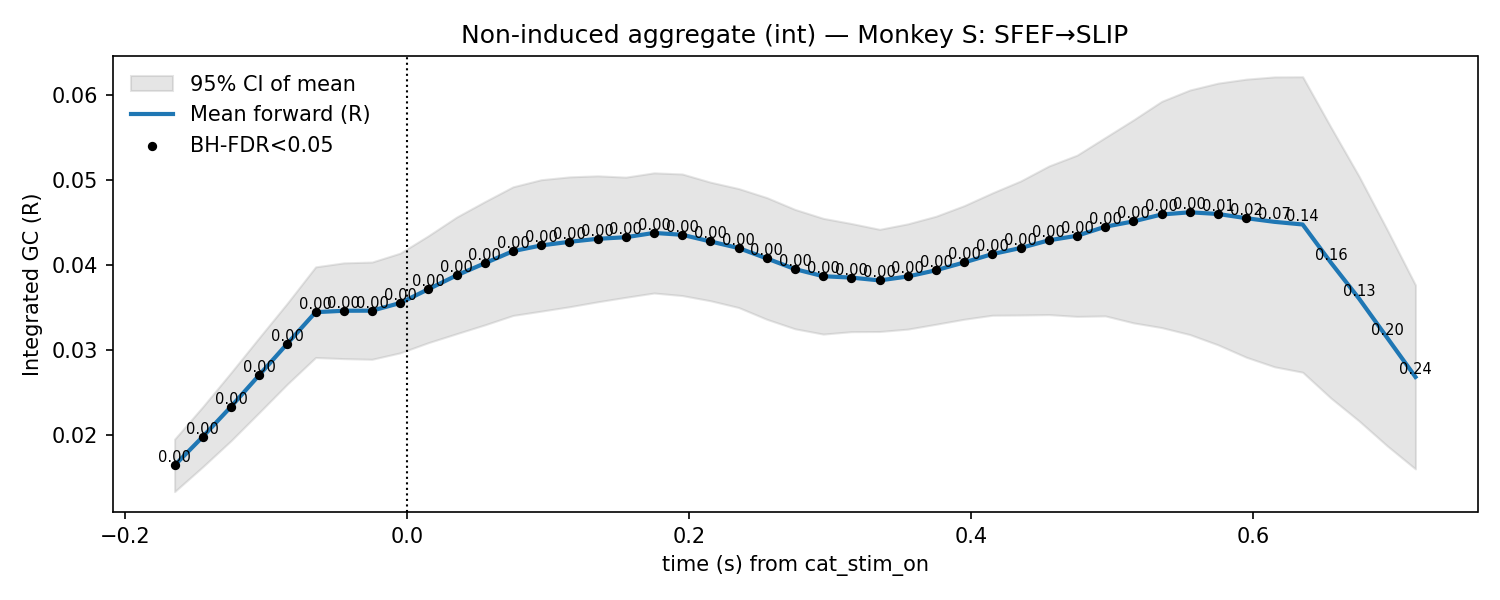

The table this chart was drawn from, first rows:
t, mu, lo, hi, p_stouffer, sig_fdr, n_sessions
-0.165, 0.01642, 0.01334, 0.01951, 0.003242, 1, 12.0
-0.145, 0.0198, 0.01626, 0.02333, 0.001584, 1, 12.0
-0.125, 0.02334, 0.01933, 0.02735, 0.0008219, 1, 12.0
-0.105, 0.02705, 0.02265, 0.03146, 0.0002509, 1, 12.0
-0.085, 0.03077, 0.026, 0.03553, 6.452923138755562e-05, 1, 12.0
-0.065, 0.03446, 0.02913, 0.03979, 2.5624059754592032e-05, 1, 12.0
-0.045, 0.03463, 0.02899, 0.04027, 2.7412857077191433e-05, 1, 12.0
-0.025, 0.03464, 0.02892, 0.04036, 3.414510719512709e-05, 1, 12.0
-0.005, 0.03554, 0.02967, 0.04141, 9.742637482657024e-06, 1, 12.0
0.015, 0.03717, 0.03087, 0.04346, 1.4748276477849487e-06, 1, 12.0
0.035, 0.03879, 0.03193, 0.04565, 3.3608480554114806e-07, 1, 12.0
0.055, 0.04022, 0.03297, 0.04747, 3.382132084395195e-07, 1, 12.0
0.075, 0.04165, 0.03407, 0.04922, 1.0230131863853131e-07, 1, 12.0
0.095, 0.04232, 0.03458, 0.05006, 1.3116933905710226e-07, 1, 12.0
0.115, 0.04274, 0.0351, 0.05039, 3.272479254246008e-08, 1, 12.0
0.135, 0.0431, 0.03568, 0.05051, 1.9304666420971728e-08, 1, 12.0
0.155, 0.04328, 0.03621, 0.05036, 3.874255805058624e-09, 1, 12.0
0.175, 0.04379, 0.03672, 0.05087, 5.657425639071789e-10, 1, 12.0
0.195, 0.04357, 0.03642, 0.05073, 3.875780807405249e-10, 1, 12.0
0.215, 0.04279, 0.03581, 0.04977, 6.449751843717877e-10, 1, 12.0
0.235, 0.04201, 0.03501, 0.04901, 2.7459440277155522e-09, 1, 12.0
0.255, 0.04079, 0.03362, 0.04795, 1.761068169070512e-08, 1, 12.0
0.275, 0.03953, 0.0325, 0.04656, 9.235161787524149e-07, 1, 12.0
0.295, 0.03869, 0.03188, 0.04551, 2.5596429127472398e-05, 1, 12.0
0.315, 0.03853, 0.03216, 0.0449, 8.941334970868908e-05, 1, 12.0
0.335, 0.0382, 0.03218, 0.04421, 0.000943, 1, 12.0
0.355, 0.03866, 0.03247, 0.04486, 0.002126, 1, 12.0
0.375, 0.0394, 0.03304, 0.04576, 0.002974, 1, 12.0
0.395, 0.04032, 0.03363, 0.047, 0.002459, 1, 12.0
0.415, 0.0413, 0.0341, 0.04851, 0.00247, 1, 12.0
0.435, 0.04202, 0.03413, 0.04991, 0.003886, 1, 12.0
0.455, 0.04292, 0.03417, 0.05167, 0.003164, 1, 12.0
0.475, 0.04345, 0.03396, 0.05294, 0.002592, 1, 12.0
0.495, 0.04452, 0.03402, 0.05502, 0.000931, 1, 12.0
0.515, 0.04515, 0.0332, 0.0571, 0.001024, 1, 12.0
0.535, 0.04596, 0.03265, 0.05928, 0.0009328, 1, 12.0
0.555, 0.04622, 0.03182, 0.06061, 0.00132, 1, 12.0
0.575, 0.04602, 0.03062, 0.06142, 0.005426, 1, 12.0
0.595, 0.04553, 0.02916, 0.06189, 0.02229, 1, 12.0
0.615, 0.04509, 0.02803, 0.06216, 0.07332, 0, 12.0
0.635, 0.04478, 0.02739, 0.06218, 0.1413, 0, 12.0
0.655, 0.0403, 0.02435, 0.05625, 0.1616, 0, 12.0
0.675, 0.03606, 0.02166, 0.05046, 0.1304, 0, 12.0
0.695, 0.03144, 0.01872, 0.04416, 0.1958, 0, 12.0
0.715, 0.02683, 0.01601, 0.03766, 0.2406, 0, 12.0
